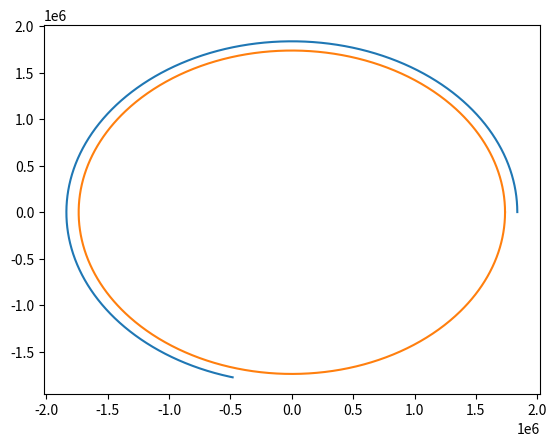
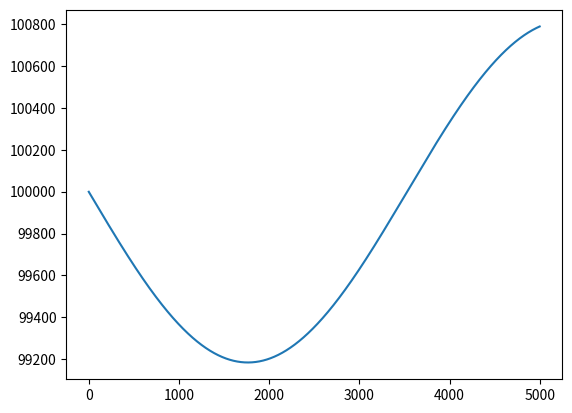

These figures' Python source, in order:
import matplotlib.pyplot as plt
import math
import numpy as np

class simulator:
    def __init__(self,xcoor_init,ycoor_init,xspeed_init,yspeed_init,G,M):
        self.xcoor = xcoor_init
        self.ycoor = ycoor_init
        self.xspeed = xspeed_init
        self.yspeed = yspeed_init
        self.G = G
        self.M = M
    def acc_vector(self,gravity):
        acc_angle = math.atan2(-self.ycoor,-self.xcoor)
        return gravity * math.cos(acc_angle), gravity * math.sin(acc_angle)
    def simulation(self,max_step,radius):
        step = 0
        xtracker = []
        ytracker = []
        altitude_tracker = []
        while step < max_step:
            length = self.xcoor**2 + self.ycoor**2
            gravity = self.G * self.M / length
            xacc,yacc = self.acc_vector(gravity)
            self.xspeed += xacc
            self.yspeed += yacc
            self.xcoor += self.xspeed
            self.ycoor += self.yspeed
            step += 1
            xtracker.append(self.xcoor)
            ytracker.append(self.ycoor)
            altitude = np.sqrt(self.xcoor**2 + self.ycoor**2) - radius
            altitude_tracker.append(altitude)
        return xtracker,ytracker,altitude_tracker

G = 6.674080e-11
M = 7.34767309e22
R = 1.7374e6
altitude = 1e5
init_speed = math.sqrt(G * M / (R + altitude))

xcoor,ycoor = [R + altitude,0]
xspeed,yspeed = [0,init_speed]

sim = simulator(xcoor,ycoor,xspeed,yspeed,G,M)
xtrack,ytrack,altitude_tracker = sim.simulation(5000, R)

angles = np.linspace(0,2 * np.pi,1000)
sine = R * np.sin(angles)
cosine = R * np.cos(angles)

plt.figure(1)
plt.plot(xtrack,ytrack)
plt.plot(cosine,sine)

plt.figure(2)
plt.plot(altitude_tracker)
plt.show()